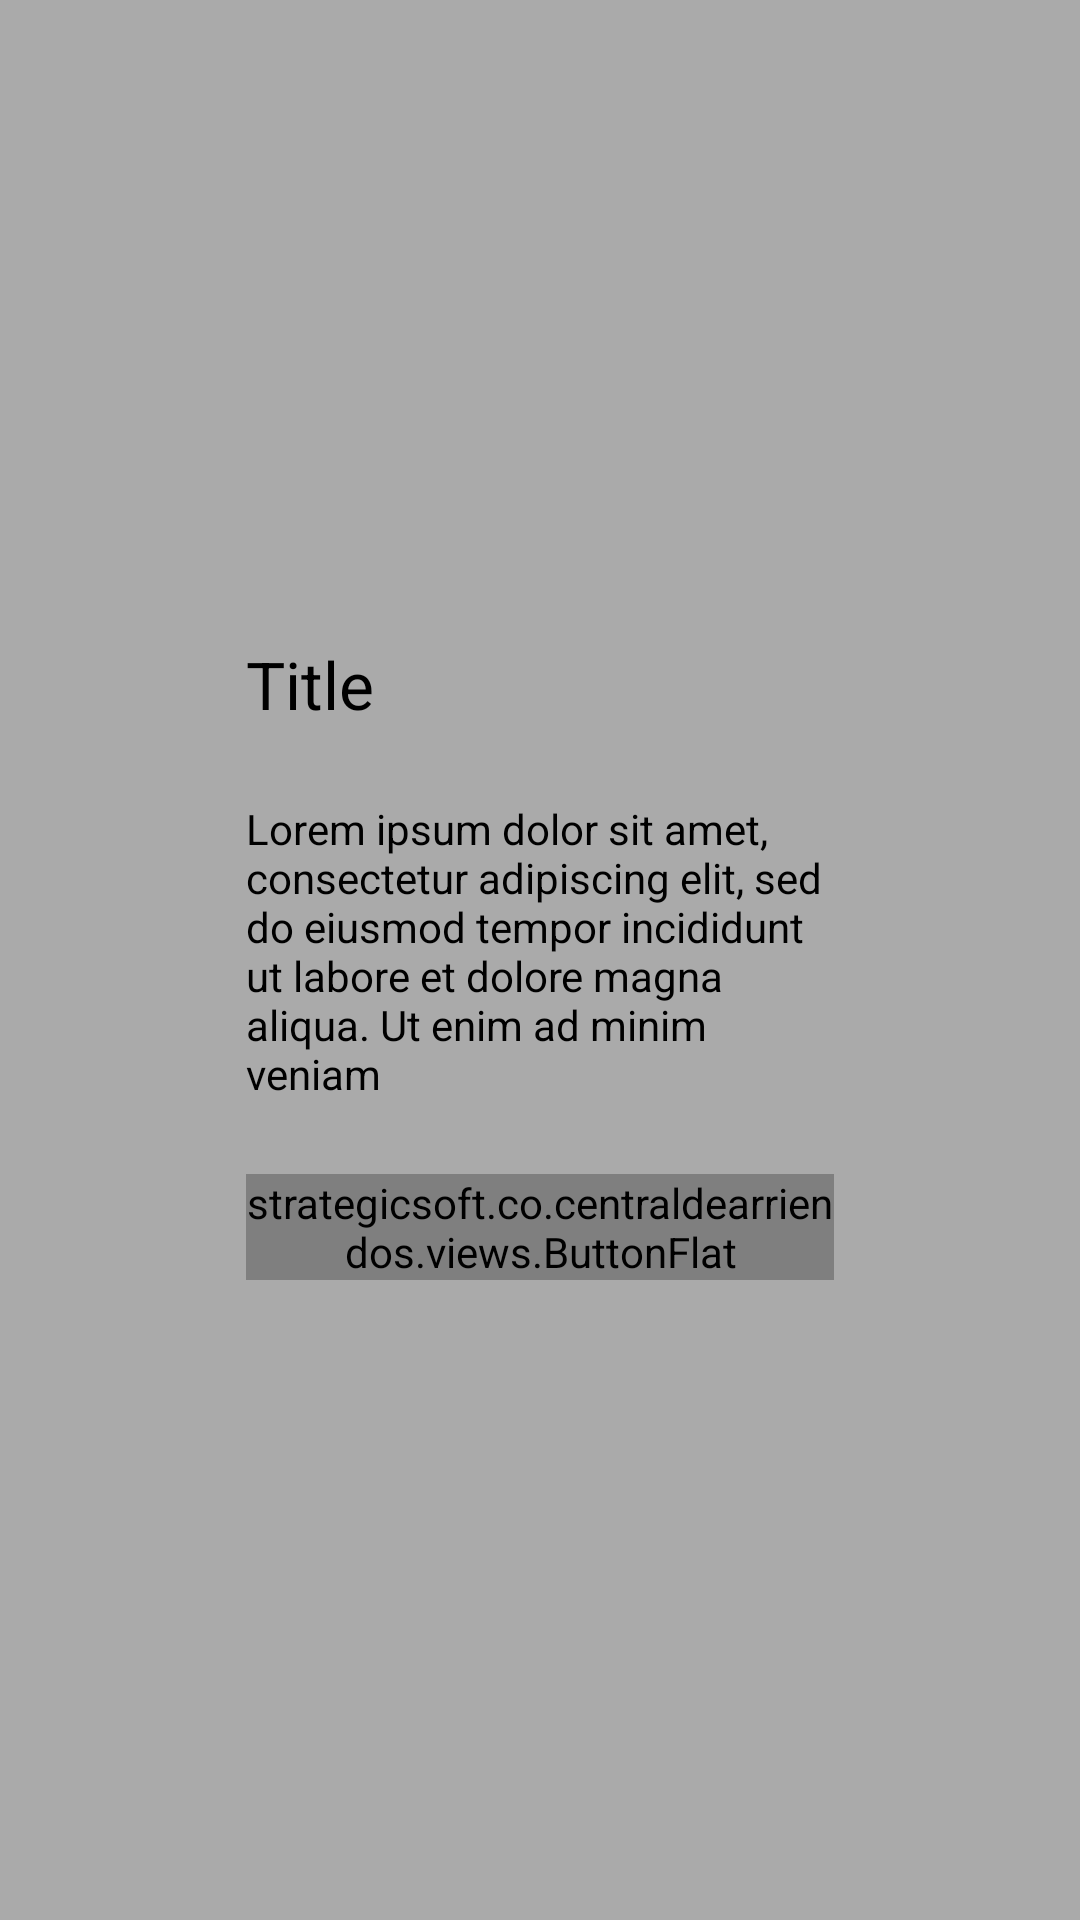

The Android layout XML behind this screen, and the referenced resources:
<!-- AndroidManifest.xml: application theme AppTheme -->
<!-- res/layout/dialog.xml -->
<?xml version="1.0" encoding="utf-8"?>
<RelativeLayout xmlns:android="http://schemas.android.com/apk/res/android"
    android:layout_width="match_parent"
    android:layout_height="match_parent"
    android:background="#55000000"
    android:padding="32dp">
    
    <LinearLayout 
        android:id="@+id/contentDialog"
        android:layout_height="wrap_content"
        android:layout_width="fill_parent"
        android:background="@drawable/dialog_background"
        android:layout_centerInParent="true"
        android:orientation="vertical"
        android:padding="50dp">

        <TextView
            android:id="@+id/title"
            android:layout_width="wrap_content"
            android:layout_height="wrap_content"
            android:text="Title"
            android:layout_marginBottom="24dp"  
            android:textColor="#000"                   
            android:textAppearance="?android:attr/textAppearanceLarge" />
        <TextView
            android:id="@+id/message"
            android:layout_width="wrap_content"
            android:layout_height="wrap_content"
            android:text="Lorem ipsum dolor sit amet, consectetur adipiscing elit, sed do eiusmod tempor incididunt ut labore et dolore magna aliqua. Ut enim ad minim veniam"
            android:layout_marginBottom="24dp"  
            android:textColor="#000"/>
        <LinearLayout 
            android:layout_height="wrap_content"
            android:layout_width="fill_parent"
            android:orientation="horizontal"
            android:gravity="right">
        
        <strategicsoft.co.centraldearriendos.views.ButtonFlat
                android:id="@+id/button_cancel"
                android:layout_width="wrap_content"
                android:layout_height="wrap_content"
                android:background="#000"
                android:visibility="gone"
                android:text="Cancelar" />

        <strategicsoft.co.centraldearriendos.views.ButtonFlat
                android:id="@+id/button_accept"
                android:layout_width="wrap_content"
                android:layout_height="wrap_content"
                android:background="#1E88E5"
                android:text="Aceptar" />
        </LinearLayout>
        
    </LinearLayout>
    

</RelativeLayout>
<!-- resources referenced by this layout -->
<resources>
  <style name="AppTheme" parent="AppTheme.Base">
          
      </style>
  <style name="AppTheme.Base" parent="Theme.AppCompat.Light.NoActionBar">
          <item name="colorPrimary">@color/color_principal_qunto</item>
          <item name="colorPrimaryDark">@color/color_principal</item>
          <item name="colorAccent">@color/color_principal_qunto</item>
          <item name="android:windowBackground">@android:color/white</item>
      </style>
  <color name="color_principal_qunto">#E3F2FD</color>
  <color name="color_principal">#2196F3</color>
</resources>
